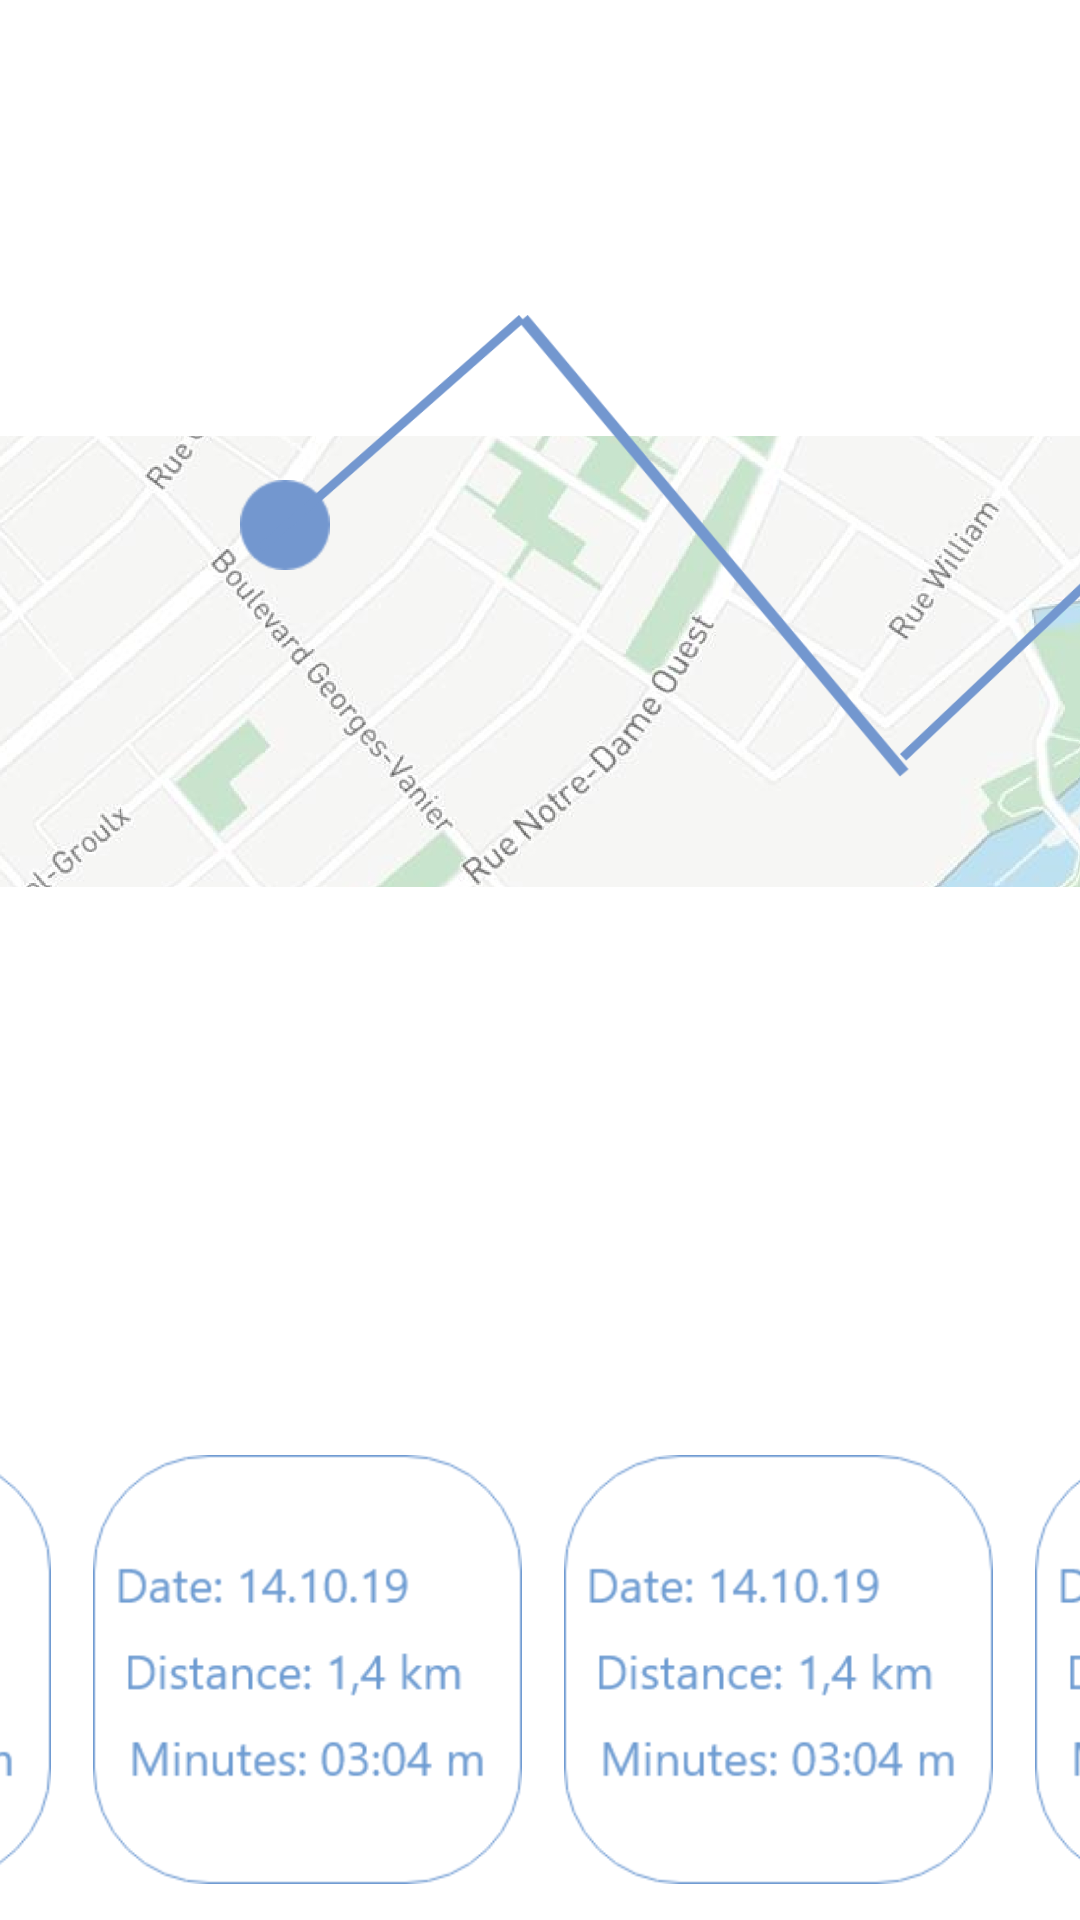

Write the Android layout XML for this screen, with the resource values it uses.
<!-- AndroidManifest.xml: application theme Theme.15_SAVRIKOV -->
<!-- res/layout/activity_main3.xml -->
<?xml version="1.0" encoding="utf-8"?>
<androidx.constraintlayout.widget.ConstraintLayout xmlns:android="http://schemas.android.com/apk/res/android"
    xmlns:app="http://schemas.android.com/apk/res-auto"
    xmlns:tools="http://schemas.android.com/tools"
    android:layout_width="match_parent"
    android:layout_height="match_parent"
    tools:context=".MainActivity3">
    <ImageView
        android:id="@+id/imageView5"
        android:layout_width="wrap_content"
        android:layout_height="wrap_content"
        android:layout_marginTop="-100dp"
        app:layout_constraintEnd_toEndOf="parent"
        app:layout_constraintStart_toStartOf="parent"
        app:layout_constraintTop_toTopOf="parent"
        app:srcCompat="@drawable/bg_map" />

    <androidx.constraintlayout.widget.ConstraintLayout
        android:layout_width="965dp"
        android:layout_height="167dp"
        app:layout_constraintBottom_toBottomOf="parent"
        app:layout_constraintEnd_toEndOf="parent"
        app:layout_constraintStart_toStartOf="parent">

        <ImageView
            android:id="@+id/imageView7"
            android:layout_width="157dp"
            android:layout_height="143dp"
            android:layout_marginStart="12dp"
            android:layout_marginTop="12dp"
            android:layout_marginBottom="12dp"
            app:layout_constraintBottom_toBottomOf="parent"
            app:layout_constraintStart_toStartOf="parent"
            app:layout_constraintTop_toTopOf="parent"
            app:srcCompat="@drawable/distance" />

        <ImageView
            android:id="@+id/imageView8"
            android:layout_width="157dp"
            android:layout_height="143dp"
            android:layout_marginTop="12dp"
            android:layout_marginBottom="12dp"
            app:layout_constraintBottom_toBottomOf="parent"
            app:layout_constraintStart_toEndOf="@+id/imageView7"
            app:layout_constraintTop_toTopOf="parent"
            app:layout_constraintVertical_bias="1.0"
            app:srcCompat="@drawable/_9" />

        <ImageView
            android:id="@+id/imageView9"
            android:layout_width="157dp"
            android:layout_height="143dp"
            android:layout_marginTop="12dp"
            android:layout_marginBottom="12dp"
            app:layout_constraintBottom_toBottomOf="parent"
            app:layout_constraintStart_toEndOf="@+id/imageView8"
            app:layout_constraintTop_toTopOf="parent"
            app:layout_constraintVertical_bias="1.0"
            app:srcCompat="@drawable/_9" />

        <ImageView
            android:id="@+id/imageView10"
            android:layout_width="157dp"
            android:layout_height="143dp"
            android:layout_marginTop="12dp"
            android:layout_marginBottom="12dp"
            app:layout_constraintBottom_toBottomOf="parent"
            app:layout_constraintStart_toEndOf="@+id/imageView9"
            app:layout_constraintTop_toTopOf="parent"
            app:layout_constraintVertical_bias="0.0"
            app:srcCompat="@drawable/_9" />

        <ImageView
            android:id="@+id/imageView11"
            android:layout_width="157dp"
            android:layout_height="143dp"
            android:layout_marginTop="12dp"
            android:layout_marginBottom="12dp"
            app:layout_constraintBottom_toBottomOf="parent"
            app:layout_constraintStart_toEndOf="@+id/imageView10"
            app:layout_constraintTop_toTopOf="parent"
            app:layout_constraintVertical_bias="0.0"
            app:srcCompat="@drawable/_9" />

        <ImageView
            android:id="@+id/imageView12"
            android:layout_width="157dp"
            android:layout_height="143dp"
            android:layout_marginTop="12dp"
            android:layout_marginEnd="12dp"
            android:layout_marginBottom="12dp"
            android:onClick="onClickStepsActivity"
            app:layout_constraintBottom_toBottomOf="parent"
            app:layout_constraintEnd_toEndOf="parent"
            app:layout_constraintStart_toEndOf="@+id/imageView11"
            app:layout_constraintTop_toTopOf="parent"
            app:layout_constraintVertical_bias="1.0"
            app:srcCompat="@drawable/_15"
            tools:ignore="SpeakableTextPresentCheck" />
    </androidx.constraintlayout.widget.ConstraintLayout>

    <FrameLayout
        android:layout_width="match_parent"
        android:layout_height="match_parent"
        app:layout_constraintStart_toStartOf="parent"
        app:layout_constraintTop_toTopOf="parent">

        <ImageView
            android:id="@+id/imageView13"
            android:layout_width="30dp"
            android:layout_height="30dp"
            android:layout_marginStart="80dp"
            android:layout_marginTop="160dp"
            app:srcCompat="@drawable/_16" />

        <ImageView
            android:id="@+id/imageView15"
            android:layout_width="121dp"
            android:layout_height="79dp"
            android:layout_marginLeft="70dp"
            android:layout_marginTop="105dp"
            app:srcCompat="@drawable/_4" />

        <ImageView
            android:id="@+id/imageView16"
            android:layout_width="166dp"
            android:layout_height="154dp"
            android:layout_marginLeft="155dp"
            android:layout_marginTop="105dp"
            app:srcCompat="@drawable/_5" />

        <ImageView
            android:id="@+id/imageView17"
            android:layout_width="91dp"
            android:layout_height="121dp"
            android:layout_marginLeft="300dp"
            android:layout_marginTop="150dp"
            app:srcCompat="@drawable/_6" />

        <ImageView
            android:id="@+id/imageView18"
            android:layout_width="30dp"
            android:layout_height="30dp"
            android:layout_marginStart="370dp"
            android:layout_marginTop="160dp"
            app:srcCompat="@drawable/_16" />

    </FrameLayout>

</androidx.constraintlayout.widget.ConstraintLayout>
<!-- resources referenced by this layout -->
<resources>
  <!-- drawable _15: png bitmap (drawable-v24, 7230 bytes) -->
  <!-- drawable _16: png bitmap (drawable-v24, 1130 bytes) -->
  <!-- drawable _4: png bitmap (drawable-v24, 5149 bytes) -->
  <!-- drawable _5: png bitmap (drawable-v24, 13092 bytes) -->
  <!-- drawable _6: png bitmap (drawable-v24, 5986 bytes) -->
  <!-- drawable _9: png bitmap (drawable-v24, 10606 bytes) -->
  <!-- drawable bg_map: png bitmap (drawable-v24, 280980 bytes) -->
  <!-- drawable distance: png bitmap (drawable-v24, 9844 bytes) -->
  <style name="Theme.15_SAVRIKOV" parent="Theme.MaterialComponents.DayNight.DarkActionBar">
          
          <item name="colorPrimary">@color/purple_500</item>
          <item name="colorPrimaryVariant">@color/purple_700</item>
          <item name="colorOnPrimary">@color/white</item>
          
          <item name="colorSecondary">@color/teal_200</item>
          <item name="colorSecondaryVariant">@color/teal_700</item>
          <item name="colorOnSecondary">@color/black</item>
          
          <item name="android:statusBarColor" tools:targetApi="l">?attr/colorPrimaryVariant</item>
          
      </style>
  <!-- not gathered from this repository: default colours our renderer supplied (Android Studio template values) -->
  <color name="purple_500">#FF6200EE</color>
  <color name="purple_700">#FF3700B3</color>
  <color name="teal_200">#FF03DAC5</color>
  <color name="teal_700">#FF018786</color>
  <color name="black">#FF000000</color>
  <color name="white">#FFFFFFFF</color>
</resources>
